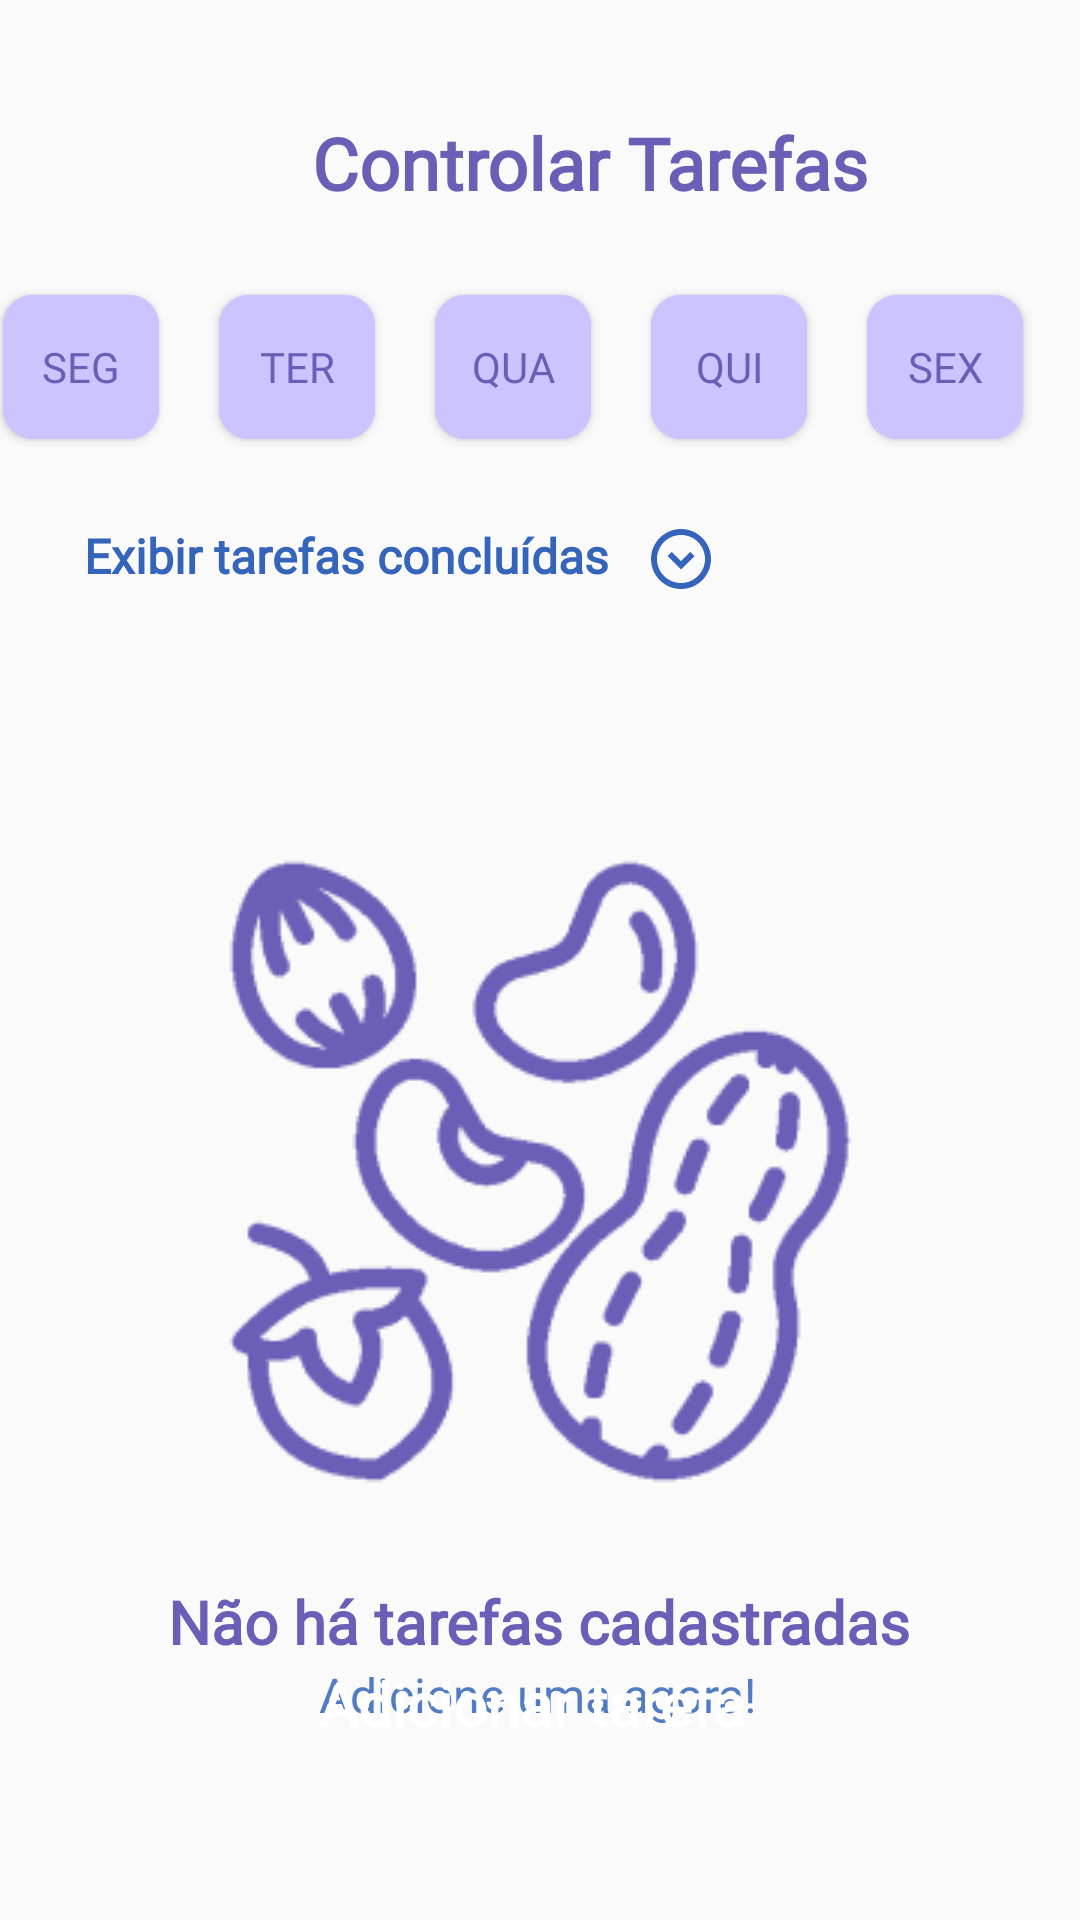

Here is an Android app screen rendered from its layout file. Give the layout XML and the strings, colors and styles it references.
<!-- AndroidManifest.xml: application theme Theme.MaterialComponents.Light.Bridge -->
<!-- res/layout/controlar_tarefas.xml -->
<?xml version="1.0" encoding="utf-8"?>
<androidx.constraintlayout.widget.ConstraintLayout xmlns:android="http://schemas.android.com/apk/res/android"
    xmlns:app="http://schemas.android.com/apk/res-auto"
    xmlns:tools="http://schemas.android.com/tools"
    android:layout_width="match_parent"
    android:layout_height="match_parent"
    android:screenOrientation="portrait">

    <Button
        android:id="@+id/button2"
        style="@android:style/Widget.Button"
        android:layout_width="297dp"
        android:layout_height="56dp"
        android:layout_marginStart="57dp"
        android:layout_marginEnd="57dp"
        android:layout_marginBottom="44dp"
        android:background="@drawable/button_radius"
        android:backgroundTint="#6A5FB6"
        android:fontFamily="@font/inter"
        android:text="Adicionar tarefa"
        android:textColor="#FFFFFF"
        android:textSize="20sp"
        android:textStyle="bold"
        app:layout_constraintBottom_toBottomOf="parent"
        app:layout_constraintEnd_toEndOf="parent"
        app:layout_constraintHorizontal_bias="0.552"
        app:layout_constraintStart_toStartOf="parent" />

    <TextView
        android:id="@+id/textView5"
        android:layout_width="wrap_content"
        android:layout_height="wrap_content"
        android:layout_marginStart="24dp"
        android:layout_marginTop="38dp"
        android:fontFamily="@font/inter"
        android:text="Controlar Tarefas"
        android:textColor="#6A5FB6"
        android:textSize="24sp"
        android:textStyle="bold"
        app:layout_constraintStart_toEndOf="@+id/imageButton"
        app:layout_constraintTop_toTopOf="parent" />

    <ImageButton
        android:id="@+id/imageButton"
        android:layout_width="48dp"
        android:layout_height="48dp"
        android:layout_marginStart="32dp"
        android:layout_marginTop="28dp"
        android:background="@null"
        android:contentDescription=" "
        android:src="@drawable/arrow_back"
        app:layout_constraintStart_toStartOf="parent"
        app:layout_constraintTop_toTopOf="parent" />

    <ToggleButton
        android:id="@+id/toggleButton1"
        android:layout_width="52dp"
        android:layout_height="48dp"
        android:layout_marginStart="10dp"
        android:layout_marginTop="28dp"
        android:layout_marginEnd="10dp"
        android:background="@drawable/button_toggle"
        android:backgroundTint="#CCC4FF"
        android:checked="false"
        android:fontFamily="@font/inter"
        android:text="ToggleButton"
        android:textColor="#6A5FB6"
        android:textOff="SEG"
        android:textOn="SEG"
        app:layout_constraintEnd_toStartOf="@+id/toggleButton2"
        app:layout_constraintStart_toStartOf="parent"
        app:layout_constraintTop_toBottomOf="@+id/textView5"/>

    <ToggleButton
        android:id="@+id/toggleButton2"
        android:layout_width="52dp"
        android:layout_height="48dp"
        android:layout_marginStart="10dp"
        android:layout_marginTop="28dp"
        android:layout_marginEnd="10dp"
        android:background="@drawable/button_toggle"
        android:backgroundTint="#CCC4FF"
        android:checked="false"
        android:fontFamily="@font/inter"
        android:text="ToggleButton"
        android:textColor="#6A5FB6"
        android:textOff="TER"
        android:textOn="TER"
        app:layout_constraintEnd_toStartOf="@+id/toggleButton3"
        app:layout_constraintStart_toEndOf="@+id/toggleButton1"
        app:layout_constraintTop_toBottomOf="@+id/textView5" />

    <ToggleButton
        android:id="@+id/toggleButton3"
        android:layout_width="52dp"
        android:layout_height="48dp"
        android:layout_marginStart="10dp"
        android:layout_marginTop="28dp"
        android:layout_marginEnd="10dp"
        android:background="@drawable/button_toggle"
        android:backgroundTint="#CCC4FF"
        android:checked="false"
        android:fontFamily="@font/inter"
        android:text="ToggleButton"
        android:textColor="#6A5FB6"
        android:textOff="QUA"
        android:textOn="QUA"
        app:layout_constraintEnd_toStartOf="@+id/toggleButton4"
        app:layout_constraintStart_toEndOf="@+id/toggleButton2"
        app:layout_constraintTop_toBottomOf="@+id/textView5" />

    <ToggleButton
        android:id="@+id/toggleButton4"
        android:layout_width="52dp"
        android:layout_height="48dp"
        android:layout_marginStart="10dp"
        android:layout_marginTop="28dp"
        android:layout_marginEnd="10dp"
        android:background="@drawable/button_toggle"
        android:backgroundTint="#CCC4FF"
        android:checked="false"
        android:fontFamily="@font/inter"
        android:text="ToggleButton"
        android:textColor="#6A5FB6"
        android:textOff="QUI"
        android:textOn="QUI"
        app:layout_constraintEnd_toStartOf="@+id/toggleButton5"
        app:layout_constraintStart_toEndOf="@+id/toggleButton3"
        app:layout_constraintTop_toBottomOf="@+id/textView5" />

    <ToggleButton
        android:id="@+id/toggleButton5"
        android:layout_width="52dp"
        android:layout_height="48dp"
        android:layout_marginStart="10dp"
        android:layout_marginTop="28dp"
        android:layout_marginEnd="28dp"
        android:background="@drawable/button_toggle"
        android:backgroundTint="#CCC4FF"
        android:checked="false"
        android:fontFamily="@font/inter"
        android:text="ToggleButton"
        android:textColor="#6A5FB6"
        android:textOff="SEX"
        android:textOn="SEX"
        app:layout_constraintEnd_toEndOf="parent"
        app:layout_constraintStart_toEndOf="@+id/toggleButton4"
        app:layout_constraintTop_toBottomOf="@+id/textView5" />

    <TextView
        android:id="@+id/textView8"
        android:layout_width="wrap_content"
        android:layout_height="wrap_content"
        android:layout_marginStart="28dp"
        android:layout_marginTop="28dp"
        android:fontFamily="@font/inter"
        android:text="Exibir tarefas concluídas"
        android:textColor="#3465BB"
        android:textSize="16sp"
        android:textStyle="bold"
        app:layout_constraintStart_toStartOf="parent"
        app:layout_constraintTop_toBottomOf="@+id/toggleButton1" />

    <ImageButton
        android:id="@+id/imageButton2"
        android:layout_width="48dp"
        android:layout_height="48dp"
        android:layout_marginTop="16dp"
        android:background="@null"
        android:contentDescription=" "
        android:src="@drawable/botao_expansivel"
        android:tintMode="src_in"
        app:layout_constraintStart_toEndOf="@+id/textView8"
        app:layout_constraintTop_toBottomOf="@+id/toggleButton1"
        app:srcCompat="@drawable/botao_expansivel"
        tools:srcCompat="@drawable/botao_expansivel" />

    <ImageView
        android:id="@+id/imageView"
        android:layout_width="wrap_content"
        android:layout_height="wrap_content"
        android:layout_marginStart="95dp"
        android:layout_marginTop="86dp"
        android:layout_marginEnd="95dp"
        android:src="@drawable/nuts"
        app:layout_constraintEnd_toEndOf="parent"
        app:layout_constraintStart_toStartOf="parent"
        app:layout_constraintTop_toBottomOf="@+id/textView8" />

    <TextView
        android:id="@+id/textView6"
        android:layout_width="wrap_content"
        android:layout_height="wrap_content"
        android:layout_marginStart="73dp"
        android:layout_marginTop="28dp"
        android:layout_marginEnd="73dp"
        android:fontFamily="@font/inter"
        android:text="Não há tarefas cadastradas"
        android:textColor="#6A5FB6"
        android:textSize="20sp"
        android:textStyle="bold"
        app:layout_constraintEnd_toEndOf="parent"
        app:layout_constraintHorizontal_bias="0.507"
        app:layout_constraintStart_toStartOf="parent"
        app:layout_constraintTop_toBottomOf="@+id/imageView" />

    <TextView
        android:id="@+id/textView7"
        android:layout_width="wrap_content"
        android:layout_height="wrap_content"
        android:layout_marginStart="132dp"
        android:layout_marginEnd="133dp"
        android:text="Adicione uma agora!"
        android:textColor="#527BC3"
        android:textSize="16sp"
        app:layout_constraintEnd_toEndOf="parent"
        app:layout_constraintHorizontal_bias="0.507"
        app:layout_constraintStart_toStartOf="parent"
        app:layout_constraintTop_toBottomOf="@+id/textView6" />

</androidx.constraintlayout.widget.ConstraintLayout>
<!-- resources referenced by this layout -->
<resources>
  <!-- drawable botao_expansivel (drawable) -->
  <vector android:height="24dp" android:tint="#3465BB"
      android:viewportHeight="24" android:viewportWidth="24"
      android:width="24dp" xmlns:android="http://schemas.android.com/apk/res/android">
      <path android:fillColor="@android:color/white" android:pathData="M15.08,9.59L12,12.67L8.92,9.59L7.5,11l4.5,4.5l4.5,-4.5L15.08,9.59zM12,2C6.48,2 2,6.48 2,12c0,5.52 4.48,10 10,10s10,-4.48 10,-10C22,6.48 17.52,2 12,2zM12,20c-4.42,0 -8,-3.58 -8,-8s3.58,-8 8,-8s8,3.58 8,8S16.42,20 12,20z"/>
  </vector>
  <!-- drawable button_toggle (drawable) -->
  <?xml version="1.0" encoding="utf-8"?>
  <layer-list xmlns:android="http://schemas.android.com/apk/res/android">
      <item android:state_checked="false">
          <shape android:shape="rectangle">
              <solid android:color="#CCC4FF"/>
              <solid android:textColor="#6A5FB6"/>
              <corners android:radius="10dp"/>
          </shape>
      </item>
      <item android:state_checked="true">
          <shape android:shape="rectangle">
              <solid android:color="#6A5FB6"/>
              <solid android:textColor="#FFFFFF"/>
              <corners android:radius="10dp"/>
          </shape>
      </item>
  </layer-list>
  <!-- drawable nuts: png bitmap (drawable, 14857 bytes) -->
</resources>
